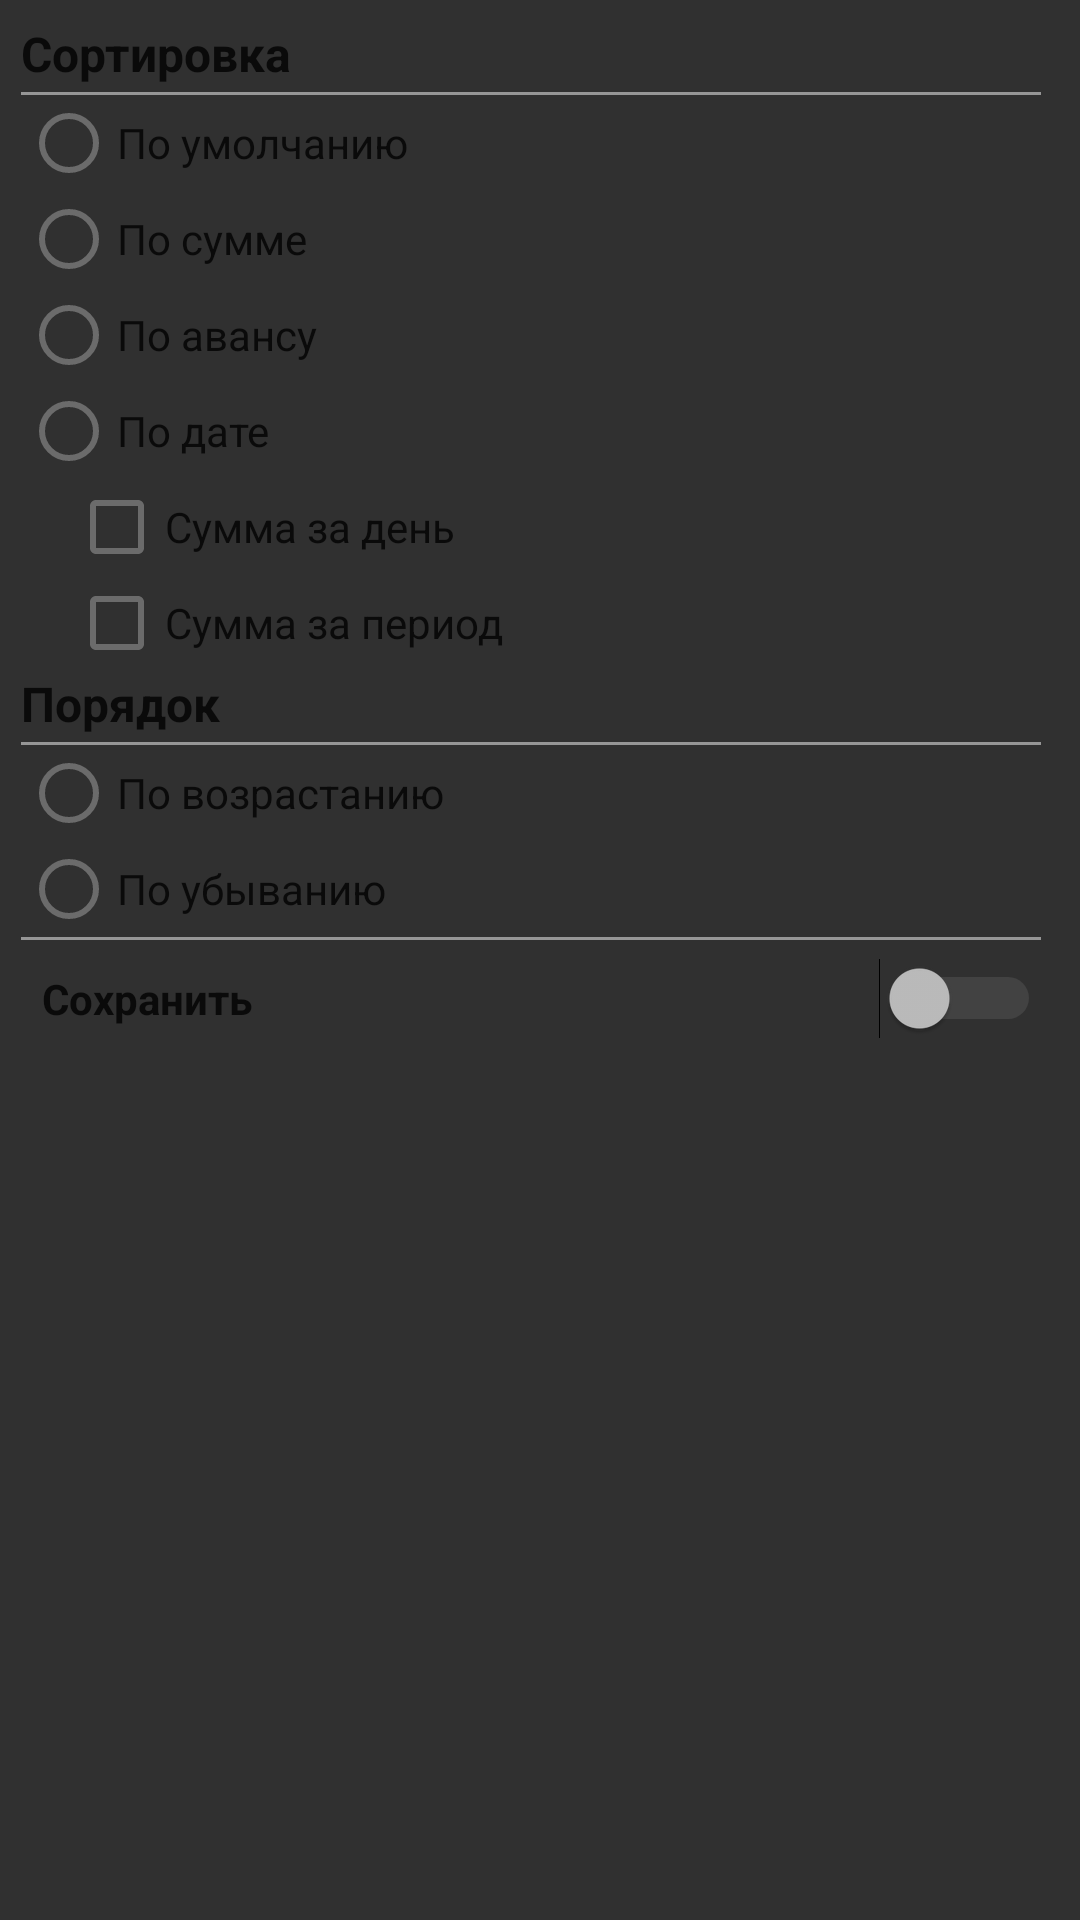

Layout XML and referenced resources for this Android screen:
<!-- AndroidManifest.xml: application theme AppTheme -->
<!-- res/layout/sort.xml -->
<?xml version="1.0" encoding="utf-8"?>
<LinearLayout xmlns:android="http://schemas.android.com/apk/res/android"
    android:id="@+id/id_proverka111"
    android:layout_width="wrap_content"
    android:layout_height="wrap_content"
    android:background="@drawable/shape_sort"
    android:orientation="vertical"
    android:paddingBottom="7dp"
    android:paddingEnd="13dp"
    android:paddingLeft="7dp"
    android:paddingRight="13dp"
    android:paddingStart="7dp"
    android:paddingTop="7dp">

    <TextView
        android:id="@+id/textView15"
        android:layout_width="match_parent"
        android:layout_height="wrap_content"
        android:paddingBottom="2dp"
        android:text="@string/sort"
        android:textColor="@color/text"
        android:textSize="16sp"
        android:textStyle="bold"/>

    <LinearLayout
        android:layout_width="match_parent"
        android:layout_height="1dp"
        android:background="@color/color_polosa_razdelitel"
        android:orientation="horizontal">
    </LinearLayout>

    <RadioGroup
        android:id="@+id/id_radiogroup_sort1"
        android:layout_width="match_parent"
        android:layout_height="wrap_content">

        <RadioButton
            android:id="@+id/radioButton_default"
            android:layout_width="wrap_content"
            android:layout_height="wrap_content"
            android:layout_weight="1"
            android:checked="false"
            android:text="@string/sort_default"
            android:textColor="@color/text"/>

        <RadioButton
            android:id="@+id/radioButton_summa"
            android:layout_width="wrap_content"
            android:layout_height="wrap_content"
            android:layout_weight="1"
            android:text="@string/sort_summa"
            android:textColor="@color/text"/>

        <RadioButton
            android:id="@+id/radioButton_rashod"
            android:layout_width="wrap_content"
            android:layout_height="wrap_content"
            android:layout_weight="1"
            android:text="@string/sort_rashod"
            android:textColor="@color/text"/>

        <RadioButton
            android:id="@+id/radioButton_date"
            android:layout_width="wrap_content"
            android:layout_height="wrap_content"
            android:layout_weight="1"
            android:text="@string/date_sort"
            android:textColor="@color/text"/>

    </RadioGroup>

    <CheckBox
        android:id="@+id/day_checkBox"
        android:layout_width="match_parent"
        android:layout_height="wrap_content"
        android:layout_marginStart="16dp"
        android:text="Сумма за день"
        android:textColor="@color/text"/>

    <CheckBox
        android:id="@+id/period_checkBox"
        android:layout_width="match_parent"
        android:layout_height="wrap_content"
        android:layout_marginStart="16dp"
        android:text="Сумма за период"
        android:textColor="@color/text"/>

    <TextView
        android:id="@+id/textView16"
        android:layout_width="match_parent"
        android:layout_height="wrap_content"
        android:paddingBottom="2dp"
        android:text="@string/sort_metod"
        android:textColor="@color/text"
        android:textSize="16sp"
        android:textStyle="bold"/>

    <LinearLayout
        android:layout_width="match_parent"
        android:layout_height="1dp"
        android:background="@color/color_polosa_razdelitel"
        android:orientation="horizontal">
    </LinearLayout>

    <RadioGroup
        android:id="@+id/id_radiogroup_sort2"
        android:layout_width="match_parent"
        android:layout_height="wrap_content">

        <RadioButton
            android:id="@+id/radioButtonUp"
            android:layout_width="wrap_content"
            android:layout_height="wrap_content"
            android:layout_weight="1"
            android:checked="false"
            android:text="@string/sort_up"
            android:textColor="@color/text"/>

        <RadioButton
            android:id="@+id/radioButtonDown"
            android:layout_width="wrap_content"
            android:layout_height="wrap_content"
            android:layout_weight="1"
            android:text="@string/sort_down"
            android:textColor="@color/text"/>

    </RadioGroup>

    <LinearLayout
        android:layout_width="match_parent"
        android:layout_height="1dp"
        android:background="@color/color_polosa_razdelitel"
        android:orientation="horizontal">
    </LinearLayout>

    <Switch
        android:id="@+id/id_switch_save_sort"
        android:layout_width="match_parent"
        android:layout_height="wrap_content"
        android:paddingBottom="5dp"
        android:paddingLeft="7dp"
        android:paddingStart="7dp"
        android:paddingTop="10dp"
        android:text="@string/save_sort"
        android:textColor="@color/text"
        android:textSize="14sp"
        android:textStyle="bold"
        android:theme="@style/switch_style"/>

</LinearLayout>
<!-- resources referenced by this layout -->
<resources>
  <color name="color_polosa_razdelitel">#969696</color> // для разделителей в карточке сумма аванс остаток
  <color name="text">#0a0a0a</color> // основной цвет текста в записях
  <string name="date_sort">По дате</string>
  <string name="save_sort">Сохранить</string>
  <string name="sort">Сортировка</string>
  <string name="sort_default">По умолчанию</string>
  <string name="sort_down">По убыванию</string>
  <string name="sort_metod">Порядок</string>
  <string name="sort_rashod">По авансу</string>
  <string name="sort_summa">По сумме</string>
  <string name="sort_up">По возрастанию</string>
  <style name="switch_style" parent="AppTheme">
          <item name="colorSwitchThumbNormal">@color/color_polosa_razdelitel</item>
          <item name="colorControlActivated">@color/color_activated</item>
          <item name="android:colorForeground">@color/color_normal</item>
  
      </style>
  <style name="AppTheme" parent="Theme.AppCompat.NoActionBar">
          
          <item name="colorPrimary">@color/cent</item>
          <item name="colorPrimaryDark">@color/centDark</item>
          <item name="android:windowContentOverlay">@null</item>
          <item name="windowActionBar">false</item>
          <item name="windowNoTitle">true</item>
          <item name="colorControlNormal">@color/color_normal</item>
          <item name="colorControlActivated">@color/color_activated</item>
          
          <item name="titleTextColor">@color/white</item>
          
      </style>
  <color name="color_activated">#05947a</color>
  <color name="color_normal">#6b6b6b</color>
  <color name="cent">#323232</color> // цвет primary
  <color name="centDark">#282828</color> // цвет primary dark
  <color name="white">#ffffff</color> // основной цвет текста
</resources>
